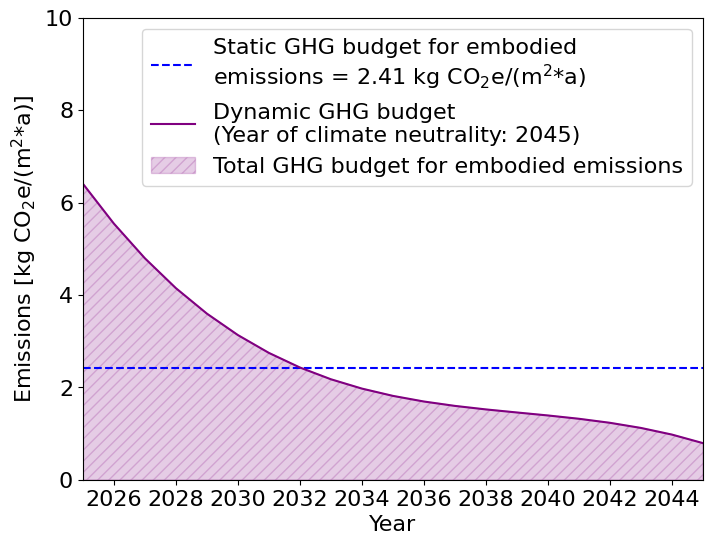

Write the Python code that produced this figure.
import numpy as np
import matplotlib.pyplot as plt
import pandas as pd
from scipy.integrate import quad
from matplotlib.ticker import MaxNLocator

# Key parameters for the time period and the constant budget
T_min = 2025
T_max = 2045

# Constant GHG emission level for operational emissions
x_e_base = 2.41

# Area (integral) under this constant budget line
I_constant = x_e_base * (T_max - T_min)

# Fitted function for embodied emissions
def f(x):
    # Sigmoid fit for the share of non-renewable heating.
    # Example parameters from previous analysis.
    return -85.68522642828206 * x**3 + 182.2869409438485 * x**2 + -138.8758533234043 * x + 47.363212824263705

def scale_year(year):
    # Scale a given year between T_min and T_max onto the range [0..1]
    return (year - T_min) / (T_max - T_min)  # -> 0..1

def Z(year):
    # Combined function Z(t) = (1 - w)*f(x) + w*g(x), where x = scaled year.
    x = scale_year(year)
    return f(x)

# We want dynamic(t) = a + b*Z(t) such that:
#       (a) The integral over [T_min..T_max] equals I_constant
#       (b) dynamic(2045) = 0.15 * dynamic(2025)

# Compute Z(2025) and Z(2045) for boundary conditions
Z_2025 = Z(T_min)
Z_2045 = Z(T_max)

# Compute the integral of Z(t) over [2025..2045]
def Z_of_t(t):
    return Z(t)

I_Z, _ = quad(Z_of_t, T_min, T_max)

#   dynamic budget (2025) = a + b * Z_2025
#   dynamic budget (2045) = a + b * Z_2045
#   Condition 1 (to stay in line with the available budget): ∫ dynamic(t) dt = I_constant
#   Condition 2 (to make sure that the relation of the projection data stays relevant): 
#   factor_2025_2045 = dynamic budget (2045) / dynamic budget(2025) = embodied emissions (2045) / embodied emissions (2025)

factor_2025_2045 = 5.9 / 47.7 # = 0,12

# => dynamic(2045) = 0.12 * dynamic(2025)
# => a + b * Z_2045 = 0.12 * (a + b * Z_2025)
# => (1)  0.88 * a + b * (Z_2045 - 0.12 * Z_2025) = 0
# => (2)  ∫(a + b * Z(t)) dt = a * (T_max - T_min) + b * I_Z = I_constant

def solve_for_a_b():

    # Solve the system of equations:
    #   0.88 * a + b * (Z_2045 - 0.12 * Z_2025) = 0
    #   a * (T_max - T_min) + b * I_Z = I_constant
    
    # Using a parametric approach, we express a in terms of b, then
    # solve for b from the integral condition.

    # (1) Express a as a function of b
    # numerator = -(Z_2045 - 0.12 * Z_2025)

    numerator = -(Z_2045 - factor_2025_2045*Z_2025)
    def a_in_terms_of_b(b):
        return b * numerator / (1-factor_2025_2045)

    # (2) The integral condition:
    # a*(T_max - T_min) + b * I_Z = I_constant
    # Substituting a_in_terms_of_b into it:

    denom = numerator/(1-factor_2025_2045) * (T_max - T_min) + I_Z

    b_sol = I_constant / denom
    a_sol = a_in_terms_of_b(b_sol)
    return a_sol, b_sol

a, b = solve_for_a_b()

def dynamic(t):
    # Define the dynamic GHG budget function: dynamic(t) = a + b * Z(t)
    return a + b * Z(t)

# Plot and verification

# Check that dynamic(2045)/dynamic(2025) ~ 0.15 and that the integral is correct

ratio_2045_2025 = dynamic(T_max)/dynamic(T_min)
I_dynamic, _ = quad(dynamic, T_min, T_max)

print(f"Z(2025) = {Z_2025:.3f},   Z(2045) = {Z_2045:.3f}")
print("a =", a, "   b =", b)
print(f"Ratio dynamic(2045)/dynamic(2025) = {ratio_2045_2025:.3f}")
print(f"I_constant  = {I_constant:.4f}")
print(f"I_dynamic   = {I_dynamic:.4f}\n")

# Set the font family to Arial
plt.rcParams["font.family"] = "Arial"  # Setzt die Schriftart auf Arial

years = np.arange(T_min, T_max+1)
dyn_vals = [dynamic(y) for y in years]

plt.figure(figsize=(8,6))
# Plot the static GHG budget line
plt.axhline(
    x_e_base, color='b', 
    linestyle='--', 
    label=f"Static GHG budget for embodied \nemissions = {x_e_base} kg CO$_2$e/(m$^2$*a)"
    )

# Plot the dynamic budget
plt.plot(
    years, 
    dyn_vals, 
    label="Dynamic GHG budget \n(Year of climate neutrality: 2045)", 
    color='purple'
    )

# Highlight the area under the dynamic budget curve
plt.fill_between(
    years, 
    dyn_vals, 
    0, 
    color='purple', 
    alpha=0.2,
    hatch='///', 
    label="Total GHG budget for embodied emissions"
    )

plt.xlabel("Year", fontsize=16)
plt.ylabel("Emissions [kg CO$_2$e/(m$^2$*a)]", fontsize=16)
plt.xlim([T_min, T_max])
plt.ylim([0, 10])
plt.gca().xaxis.set_major_locator(MaxNLocator(integer=True))
plt.legend(fontsize=16)
plt.tick_params(axis='both', labelsize=16)

# Force integer ticks on the x-axis
ax = plt.gca()
ax.xaxis.set_major_locator(MaxNLocator(integer=True))
plt.show()

dyn_results = {year: dynamic(year) for year in years}

# Convert results to DataFrame
df_results = pd.DataFrame(list(dyn_results.items()), columns=["Year", "Dynamic GHG Budget"])

# Print results for each year
for year, value in dyn_results.items():
    print(f"{year}: {value:.2f} kgCO₂e/(m²·a)")
